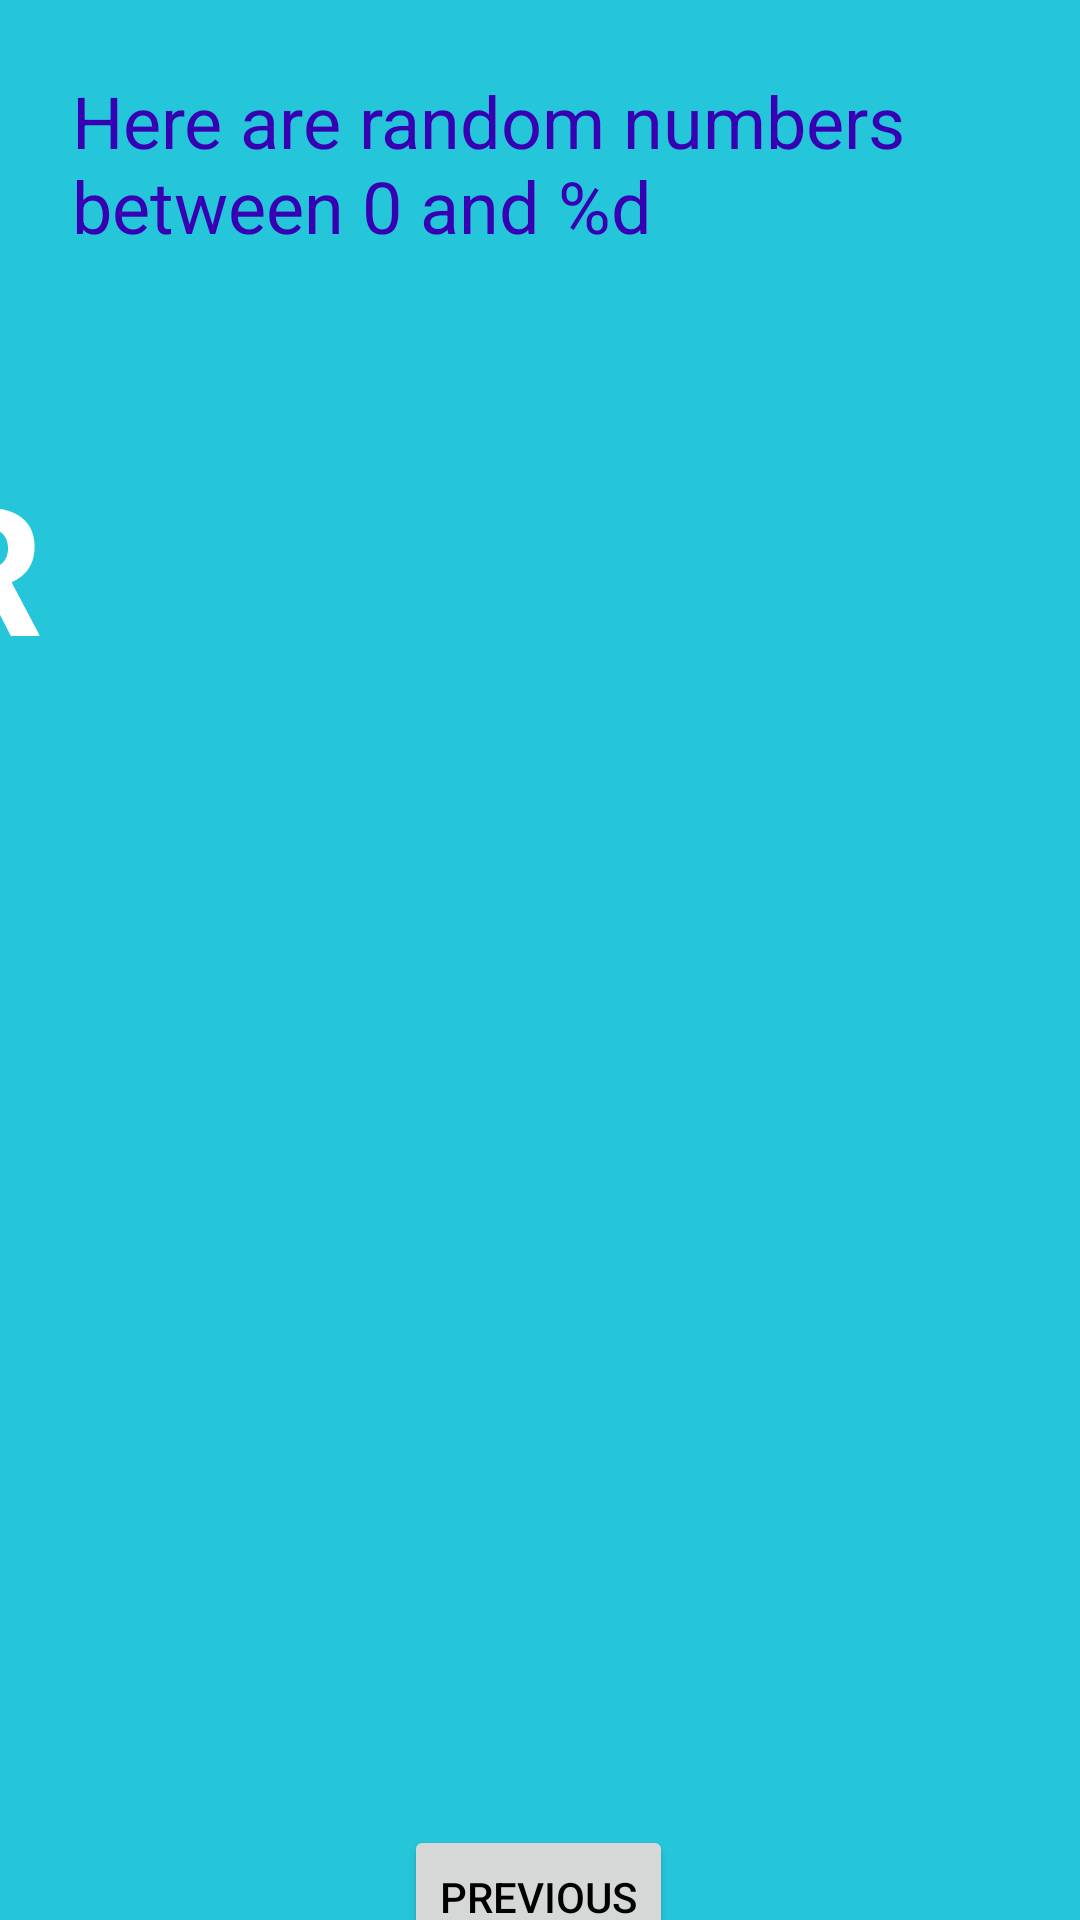

Reconstruct the res/layout file that produces this screen, plus the resources it refers to.
<!-- AndroidManifest.xml: application theme Theme.UropProject -->
<!-- res/layout/fragment_second.xml -->
<?xml version="1.0" encoding="utf-8"?>
<androidx.constraintlayout.widget.ConstraintLayout xmlns:android="http://schemas.android.com/apk/res/android"
    xmlns:app="http://schemas.android.com/apk/res-auto"
    xmlns:tools="http://schemas.android.com/tools"
    android:layout_width="match_parent"
    android:layout_height="match_parent"
    android:background="@color/screenBackground2"
    tools:context=".SecondFragment">

    <TextView
        android:id="@+id/textview_header"
        android:layout_width="0dp"
        android:layout_height="wrap_content"
        android:layout_marginStart="24dp"
        android:layout_marginTop="24dp"
        android:layout_marginEnd="24dp"
        android:text="@string/hello_second_fragment"
        android:textColor="@color/colorPrimaryDark"
        android:textSize="24sp"
        app:layout_constraintEnd_toEndOf="parent"
        app:layout_constraintStart_toStartOf="parent"
        app:layout_constraintTop_toTopOf="parent" />

    <Button
        android:id="@+id/button_second"
        android:layout_width="wrap_content"
        android:layout_height="wrap_content"
        android:text="@string/previous"
        android:textColor="@color/black"
        app:iconTint="@color/black"
        app:layout_constraintBottom_toBottomOf="parent"
        app:layout_constraintEnd_toEndOf="parent"
        app:layout_constraintHorizontal_bias="0.498"
        app:layout_constraintStart_toStartOf="parent"
        app:layout_constraintTop_toBottomOf="@+id/scrollView2" />

    <ScrollView
        android:id="@+id/scrollView2"
        android:layout_width="409dp"
        android:layout_height="400dp"
        android:layout_marginStart="30dp"
        android:layout_marginTop="80dp"
        android:layout_marginEnd="30dp"
        android:layout_marginBottom="60dp"
        app:layout_constraintBottom_toTopOf="@+id/button_second"
        app:layout_constraintEnd_toEndOf="parent"
        app:layout_constraintStart_toStartOf="parent"
        app:layout_constraintTop_toBottomOf="@+id/textview_header">

        <LinearLayout
            android:layout_width="match_parent"
            android:layout_height="wrap_content"
            android:orientation="vertical">

            <TextView
                android:id="@+id/textview_random"
                android:layout_width="wrap_content"
                android:layout_height="wrap_content"
                android:text="R"
                android:textColor="@color/white"
                android:textSize="60sp"
                android:textStyle="bold" />
        </LinearLayout>
    </ScrollView>
</androidx.constraintlayout.widget.ConstraintLayout>
<!-- resources referenced by this layout -->
<resources>
  <color name="black">#FF000000</color>
  <color name="colorPrimaryDark">#3700B3</color>
  <color name="screenBackground2">#26C6DA</color>
  <color name="white">#FFFFFFFF</color>
  <string name="hello_second_fragment">Here are random numbers between 0 and %d</string>
  <string name="previous">Previous</string>
  <style name="Theme.UropProject" parent="Theme.MaterialComponents.DayNight.DarkActionBar">
          
          <item name="colorPrimary">@color/buttonBackground</item> 
          <item name="colorPrimaryVariant">@color/purple_700</item>
          <item name="colorOnPrimary">@color/white</item>
          
          <item name="colorSecondary">@color/teal_200</item>
          <item name="colorSecondaryVariant">@color/teal_700</item>
          <item name="colorOnSecondary">@color/black</item>
          
          <item name="android:statusBarColor" tools:targetApi="l">?attr/colorPrimaryVariant</item>
          
      </style>
  <color name="buttonBackground">#BBDEFB</color>
  <color name="purple_700">#FF3700B3</color>
  <color name="teal_200">#FF03DAC5</color>
  <color name="teal_700">#FF018786</color>
</resources>
